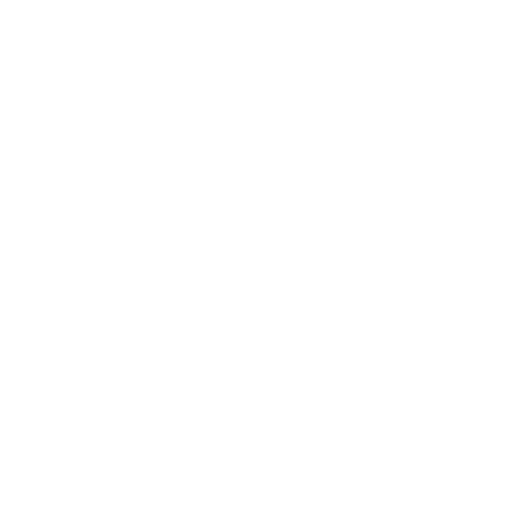
t = 0.00 s
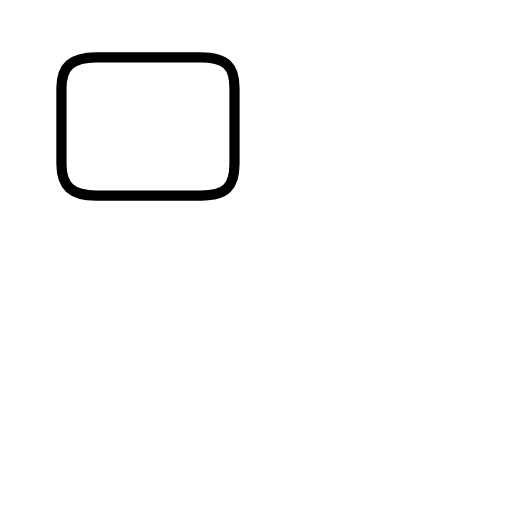
t = 1.69 s
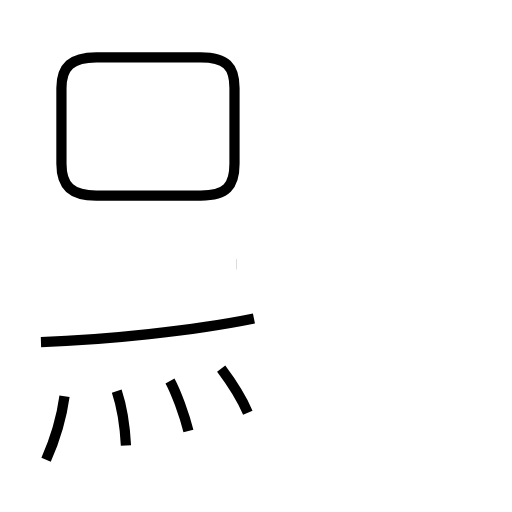
t = 2.98 s
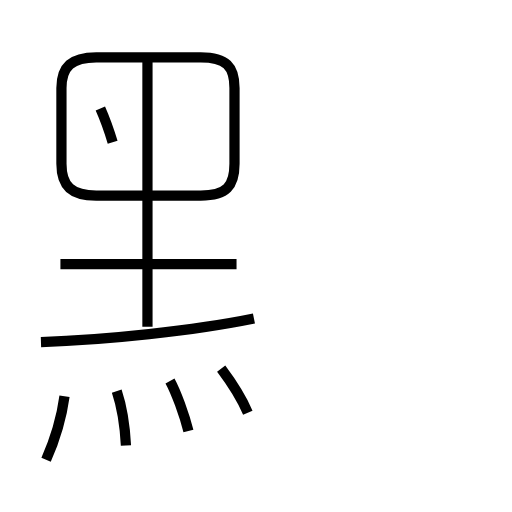
t = 4.38 s
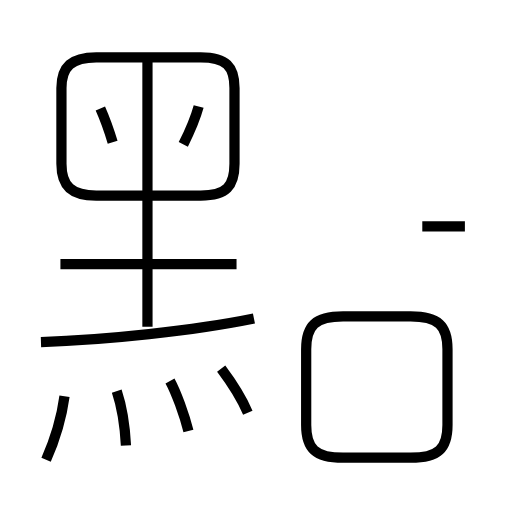
t = 6.14 s
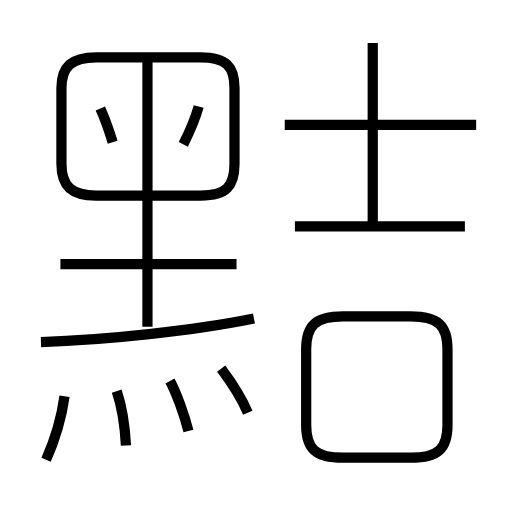
t = 7.61 s

The animated SVG that drew these frames (rendered in a browser with its animation timeline set to each time). Animation: 14 SMIL elements (animate=14); one cycle of 7.61 s.

<?xml version='1.0' encoding='utf-8'?>
<svg viewBox="0.0 -6.0 50.0 50.0" version="1.1" xmlns="http://www.w3.org/2000/svg"><rect x="-1000" y="-1000" width="2000" height="2000" stroke="white" fill="white" /><g style="fill:none;stroke:#000000;stroke-width:1"><path d="M 9.4 -24.9 L 19.6 -24.9 C 22.1 -24.9 22.9 -25.8 22.9 -28.0 L 22.9 -35.4 C 22.9 -37.5 22.1 -38.4 19.6 -38.4 L 9.4 -38.4 C 7.0 -38.4 6.0 -37.5 6.0 -35.4 L 6.0 -28.0 C 6.0 -25.8 7.0 -24.9 9.4 -24.9 Z " transform="translate(0.0 38.0)" stroke-dasharray="56.30898751564763" stroke-dashoffset="56.30898751564763"><animate attributeName="stroke-dashoffset" from="56.30898751564763" to="0" dur="1.6892696254694288s" begin="0s; anim_end.end" fill="freeze" id="anim0" /></path><path d="M 4.5 0.9 C 5.3 -0.9 6.0 -3.1 6.3 -5.3 " transform="translate(0.0 38.0)" stroke-dasharray="6.476649630406282" stroke-dashoffset="6.476649630406282"><animate attributeName="stroke-dashoffset" from="6.476649630406282" to="0" dur="0.19429948891218846s" begin="anim0.end" fill="freeze" id="anim1" /></path><path d="M 12.3 -0.5 C 12.2 -2.4 11.8 -4.6 11.4 -5.8 " transform="translate(0.0 38.0)" stroke-dasharray="5.3885771691831525" stroke-dashoffset="5.3885771691831525"><animate attributeName="stroke-dashoffset" from="5.3885771691831525" to="0" dur="0.16165731507549458s" begin="anim1.end" fill="freeze" id="anim2" /></path><path d="M 18.4 -1.9 C 18.0 -3.5 17.2 -5.7 16.6 -6.8 " transform="translate(0.0 38.0)" stroke-dasharray="5.230323380516812" stroke-dashoffset="5.230323380516812"><animate attributeName="stroke-dashoffset" from="5.230323380516812" to="0" dur="0.15690970141550437s" begin="anim2.end" fill="freeze" id="anim3" /></path><path d="M 4.0 -10.6 C 10.3 -10.8 18.9 -11.7 24.8 -12.9 " transform="translate(0.0 38.0)" stroke-dasharray="20.94713485919861" stroke-dashoffset="20.94713485919861"><animate attributeName="stroke-dashoffset" from="20.94713485919861" to="0" dur="0.6284140457759583s" begin="anim3.end" fill="freeze" id="anim4" /></path><path d="M 24.2 -3.7 C 23.6 -5.1 22.5 -6.8 21.6 -8.0 " transform="translate(0.0 38.0)" stroke-dasharray="5.035206648522319" stroke-dashoffset="5.035206648522319"><animate attributeName="stroke-dashoffset" from="5.035206648522319" to="0" dur="0.15105619945566956s" begin="anim4.end" fill="freeze" id="anim5" /></path><path d="M 23.1 -18.2 L 5.9 -18.2 " transform="translate(0.0 38.0)" stroke-dasharray="17.200000000000003" stroke-dashoffset="17.200000000000003"><animate attributeName="stroke-dashoffset" from="17.200000000000003" to="0" dur="0.516s" begin="anim5.end" fill="freeze" id="anim6" /></path><path d="M 14.4 -12.1 L 14.4 -38.0 " transform="translate(0.0 38.0)" stroke-dasharray="25.9" stroke-dashoffset="25.9"><animate attributeName="stroke-dashoffset" from="25.9" to="0" dur="0.7769999999999999s" begin="anim6.end" fill="freeze" id="anim7" /></path><path d="M 11.0 -30.1 C 10.7 -31.1 10.2 -32.5 9.8 -33.4 " transform="translate(0.0 38.0)" stroke-dasharray="3.513277526510275" stroke-dashoffset="3.513277526510275"><animate attributeName="stroke-dashoffset" from="3.513277526510275" to="0" dur="0.10539832579530824s" begin="anim7.end" fill="freeze" id="anim8" /></path><path d="M 33.5 0.7 L 40.1 0.7 C 42.8 0.7 43.7 -0.2 43.7 -2.5 L 43.7 -9.9 C 43.7 -12.2 42.8 -13.1 40.1 -13.1 L 33.5 -13.1 C 30.8 -13.1 29.9 -12.2 29.9 -9.9 L 29.9 -2.5 C 29.9 -0.2 30.8 0.7 33.5 0.7 Z " transform="translate(0.0 38.0)" stroke-dasharray="50.541657717436465" stroke-dashoffset="50.541657717436465"><animate attributeName="stroke-dashoffset" from="50.541657717436465" to="0" dur="1.5162497315230938s" begin="anim8.end" fill="freeze" id="anim9" /></path><path d="M 17.9 -29.9 C 18.5 -31.1 19.1 -32.5 19.4 -33.6 " transform="translate(0.0 38.0)" stroke-dasharray="3.9982026417202885" stroke-dashoffset="3.9982026417202885"><animate attributeName="stroke-dashoffset" from="3.9982026417202885" to="0" dur="0.11994607925160865s" begin="anim9.end" fill="freeze" id="anim10" /></path><path d="M 45.4 -21.9 L 28.8 -21.9 " transform="translate(0.0 38.0)" stroke-dasharray="16.599999999999998" stroke-dashoffset="16.599999999999998"><animate attributeName="stroke-dashoffset" from="16.599999999999998" to="0" dur="0.49799999999999994s" begin="anim10.end" fill="freeze" id="anim11" /></path><path d="M 36.4 -21.9 L 36.4 -39.8 " transform="translate(0.0 38.0)" stroke-dasharray="17.9" stroke-dashoffset="17.9"><animate attributeName="stroke-dashoffset" from="17.9" to="0" dur="0.5369999999999999s" begin="anim11.end" fill="freeze" id="anim12" /></path><path d="M 46.5 -31.8 L 27.8 -31.8" transform="translate(0.0 38.0)" stroke-dasharray="18.7" stroke-dashoffset="18.7"><animate attributeName="stroke-dashoffset" from="18.7" to="0" dur="0.5609999999999999s" begin="anim12.end" fill="freeze" id="anim_end" /></path></g></svg>
